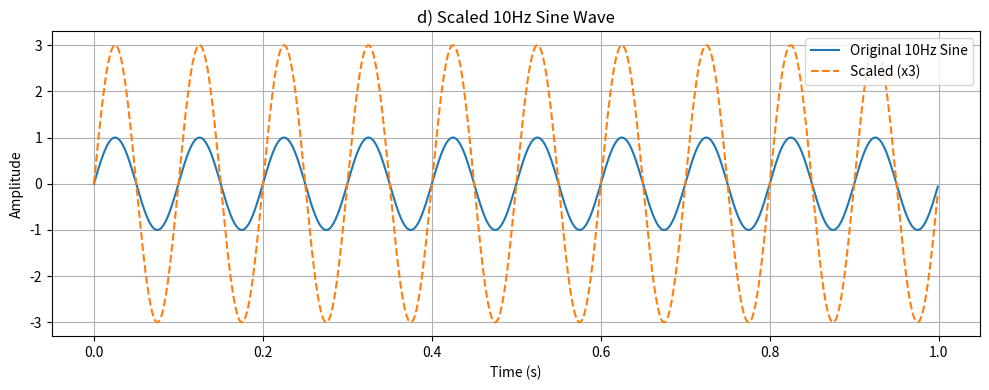

This chart was generated by the following Python code:
# -*- coding: utf-8 -*-
"""
Created on Thu Sep 11 13:57:16 2025

[redacted]
"""
import numpy as np
import matplotlib.pyplot as plt
fs_d = 1000
t_d = np.linspace(0, 1, fs_d, endpoint=False)
sine_10Hz_d = np.sin(2 * np.pi * 10 * t_d)
scaled_sine = 3 * sine_10Hz_d

plt.figure(figsize=(10, 4))
plt.plot(t_d, sine_10Hz_d, label="Original 10Hz Sine")
plt.plot(t_d, scaled_sine, label="Scaled (x3)", linestyle="--")
plt.xlabel("Time (s)")
plt.ylabel("Amplitude")
plt.title("d) Scaled 10Hz Sine Wave")
plt.grid()
plt.legend()
plt.tight_layout()
plt.show()